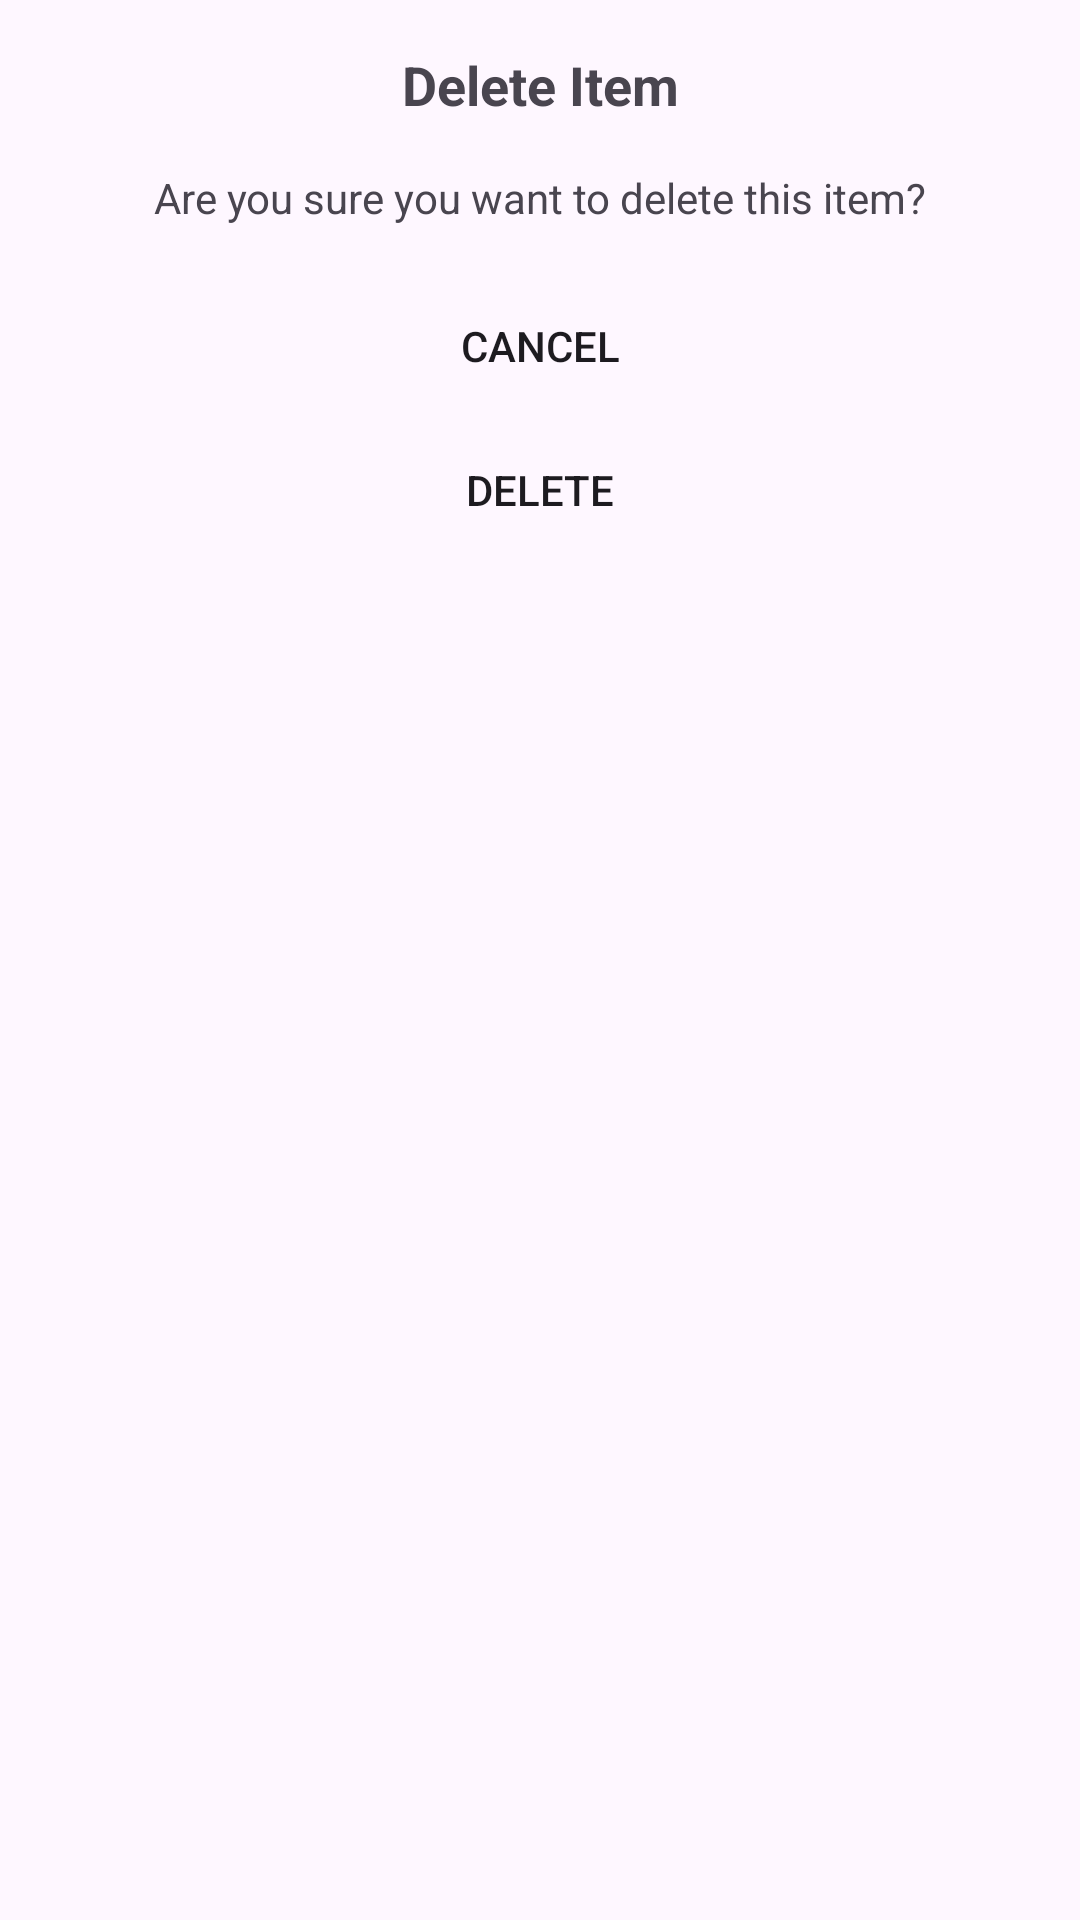

Reconstruct the res/layout file that produces this screen, plus the resources it refers to.
<!-- AndroidManifest.xml: application theme Theme.NoteTaking -->
<!-- res/layout/confirmation_dialog.xml -->
<?xml version="1.0" encoding="utf-8"?>
<LinearLayout
    xmlns:android="http://schemas.android.com/apk/res/android"
    android:layout_width="match_parent"
    android:layout_height="wrap_content"
    android:orientation="vertical"
    android:padding="16dp">

    <TextView
        android:id="@+id/dialog_title"
        android:layout_width="match_parent"
        android:layout_height="wrap_content"
        android:text="Delete Item"
        android:textSize="18sp"
        android:textStyle="bold"
        android:layout_marginBottom="16dp"
        android:gravity="center"/>

    <TextView
        android:id="@+id/dialog_message"
        android:layout_width="match_parent"
        android:layout_height="wrap_content"
        android:text="Are you sure you want to delete this item?"
        android:layout_marginBottom="16dp"
        android:gravity="center"/>

    <Button
        android:id="@+id/dialog_button_cancel"
        android:layout_width="wrap_content"
        android:layout_height="wrap_content"
        android:text="Cancel"
        android:layout_gravity="center"
        android:background="?android:attr/selectableItemBackground"/>

    <Button
        android:id="@+id/dialog_button_confirm"
        android:layout_width="wrap_content"
        android:layout_height="wrap_content"
        android:text="Delete"
        android:layout_gravity="center"
        android:background="?android:attr/selectableItemBackground"/>
</LinearLayout>
<!-- resources referenced by this layout -->
<resources>
  <style name="Theme.NoteTaking" parent="Base.Theme.NoteTaking" />
  <style name="Base.Theme.NoteTaking" parent="Theme.Material3.DayNight.NoActionBar">
          
          
      </style>
</resources>
